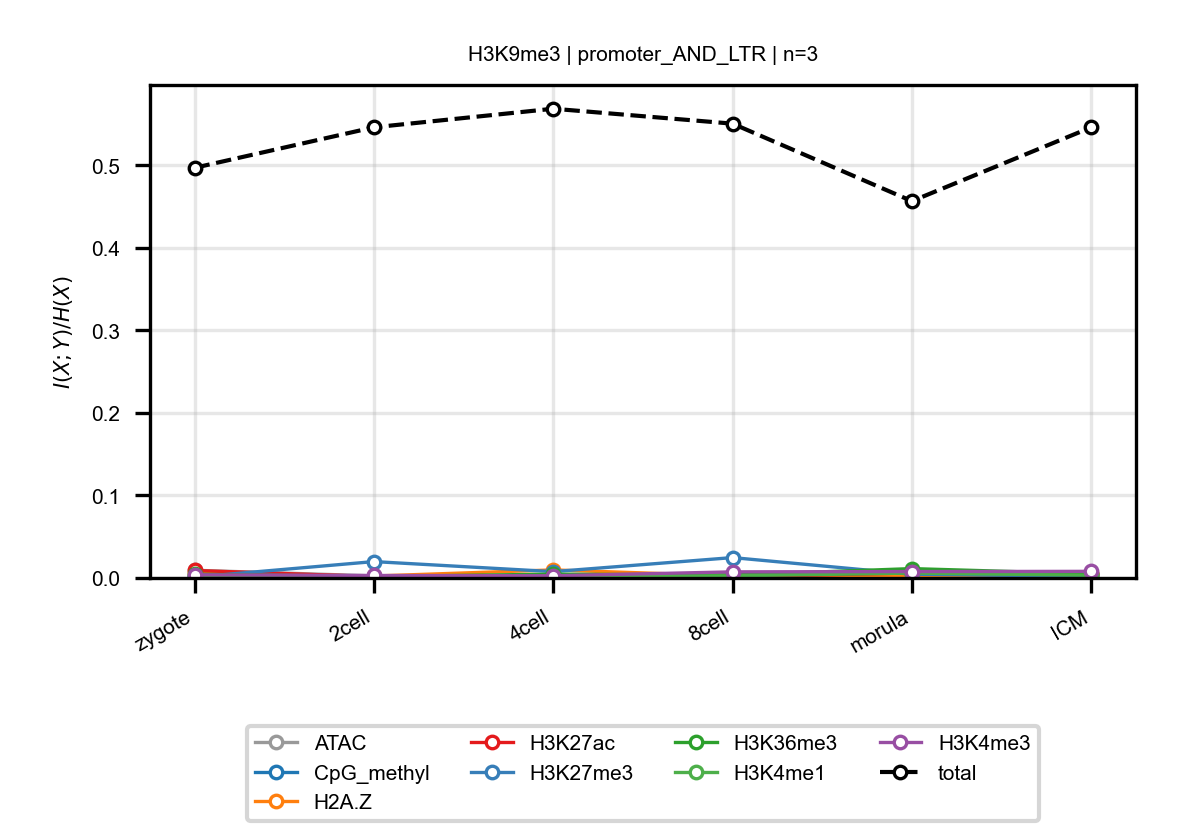

Data behind this chart, as committed beside it:
anchor, target, n_bins, stage, block, normalized_mi
H3K9me3, ATAC, 3, zygote, promoter_AND_LTR, 0.009338
H3K9me3, ATAC, 3, 2cell, promoter_AND_LTR, 0.002501
H3K9me3, ATAC, 3, 4cell, promoter_AND_LTR, 0.001614
H3K9me3, ATAC, 3, 8cell, promoter_AND_LTR, 0.003998
H3K9me3, ATAC, 3, morula, promoter_AND_LTR, 0.001314
H3K9me3, ATAC, 3, ICM, promoter_AND_LTR, 0.005991
H3K9me3, CpG_methyl, 3, zygote, promoter_AND_LTR, 0.00284
H3K9me3, CpG_methyl, 3, 2cell, promoter_AND_LTR, 0.0009674
H3K9me3, CpG_methyl, 3, 4cell, promoter_AND_LTR, 0.00187
H3K9me3, CpG_methyl, 3, 8cell, promoter_AND_LTR, 0.001343
H3K9me3, CpG_methyl, 3, morula, promoter_AND_LTR, 0.001028
H3K9me3, CpG_methyl, 3, ICM, promoter_AND_LTR, 0.001381
H3K9me3, H2A.Z, 3, zygote, promoter_AND_LTR, 0.005542
H3K9me3, H2A.Z, 3, 2cell, promoter_AND_LTR, 0.002357
H3K9me3, H2A.Z, 3, 4cell, promoter_AND_LTR, 0.009764
H3K9me3, H2A.Z, 3, 8cell, promoter_AND_LTR, 0.002491
H3K9me3, H2A.Z, 3, morula, promoter_AND_LTR, 0.00229
H3K9me3, H2A.Z, 3, ICM, promoter_AND_LTR, 0.005272
H3K9me3, H3K27ac, 3, zygote, promoter_AND_LTR, 0.009061
H3K9me3, H3K27ac, 3, 2cell, promoter_AND_LTR, 0.00169
H3K9me3, H3K27ac, 3, 4cell, promoter_AND_LTR, 0.002323
H3K9me3, H3K27ac, 3, 8cell, promoter_AND_LTR, 0.001278
H3K9me3, H3K27ac, 3, morula, promoter_AND_LTR, 0.006133
H3K9me3, H3K27ac, 3, ICM, promoter_AND_LTR, 0.005368
H3K9me3, H3K27me3, 3, zygote, promoter_AND_LTR, 0.001017
H3K9me3, H3K27me3, 3, 2cell, promoter_AND_LTR, 0.01984
H3K9me3, H3K27me3, 3, 4cell, promoter_AND_LTR, 0.007679
H3K9me3, H3K27me3, 3, 8cell, promoter_AND_LTR, 0.02469
H3K9me3, H3K27me3, 3, morula, promoter_AND_LTR, 0.004541
H3K9me3, H3K27me3, 3, ICM, promoter_AND_LTR, 0.002212
H3K9me3, H3K36me3, 3, zygote, promoter_AND_LTR, 0.004528
H3K9me3, H3K36me3, 3, 2cell, promoter_AND_LTR, 0.001745
H3K9me3, H3K36me3, 3, 4cell, promoter_AND_LTR, 0.004645
H3K9me3, H3K36me3, 3, 8cell, promoter_AND_LTR, 0.003585
H3K9me3, H3K36me3, 3, morula, promoter_AND_LTR, 0.01134
H3K9me3, H3K36me3, 3, ICM, promoter_AND_LTR, 0.005012
H3K9me3, H3K4me1, 3, zygote, promoter_AND_LTR, 0.001762
H3K9me3, H3K4me1, 3, 2cell, promoter_AND_LTR, 0.00174
H3K9me3, H3K4me1, 3, 4cell, promoter_AND_LTR, 0.0009823
H3K9me3, H3K4me1, 3, 8cell, promoter_AND_LTR, 0.002575
H3K9me3, H3K4me1, 3, morula, promoter_AND_LTR, 0.00593
H3K9me3, H3K4me1, 3, ICM, promoter_AND_LTR, 0.00327
H3K9me3, H3K4me3, 3, zygote, promoter_AND_LTR, 0.003838
H3K9me3, H3K4me3, 3, 2cell, promoter_AND_LTR, 0.003017
H3K9me3, H3K4me3, 3, 4cell, promoter_AND_LTR, 0.002648
H3K9me3, H3K4me3, 3, 8cell, promoter_AND_LTR, 0.00741
H3K9me3, H3K4me3, 3, morula, promoter_AND_LTR, 0.007761
H3K9me3, H3K4me3, 3, ICM, promoter_AND_LTR, 0.008013
H3K9me3, total, 3, zygote, promoter_AND_LTR, 0.4969
H3K9me3, total, 3, 2cell, promoter_AND_LTR, 0.546
H3K9me3, total, 3, 4cell, promoter_AND_LTR, 0.5685
H3K9me3, total, 3, 8cell, promoter_AND_LTR, 0.5504
H3K9me3, total, 3, morula, promoter_AND_LTR, 0.4565
H3K9me3, total, 3, ICM, promoter_AND_LTR, 0.5459
